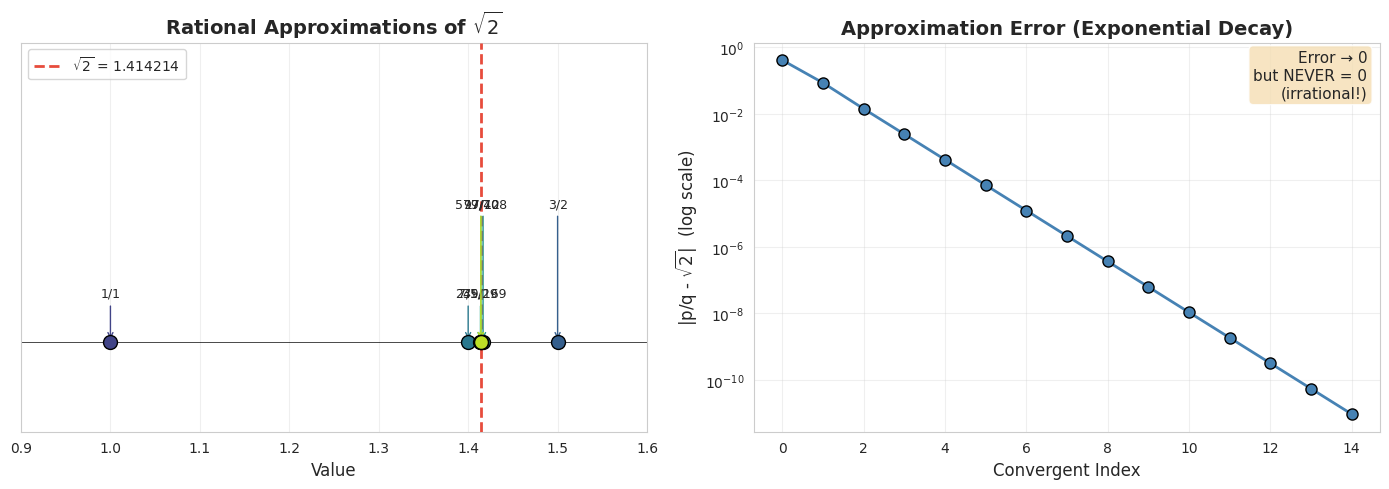
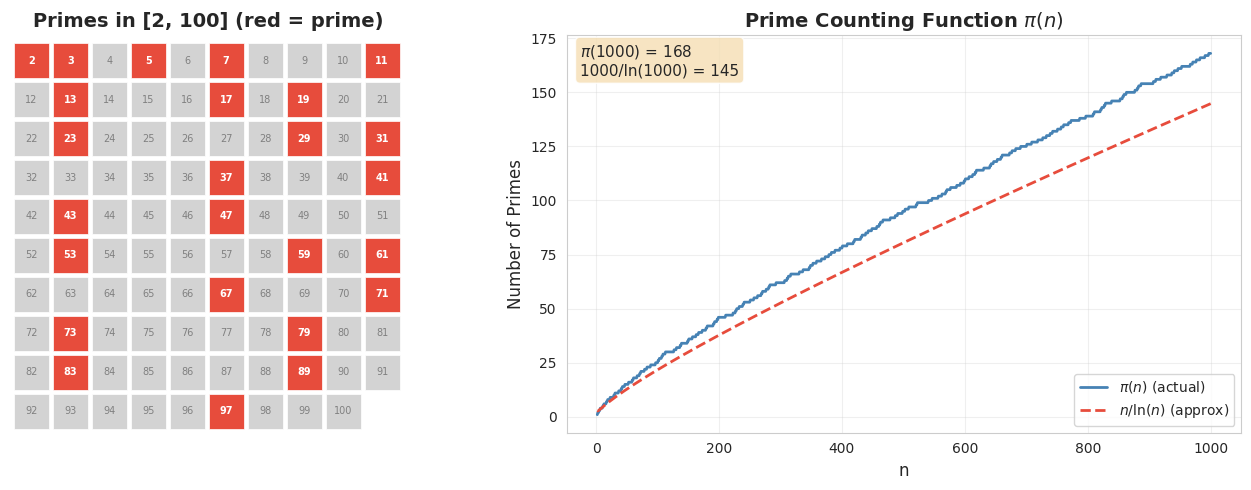
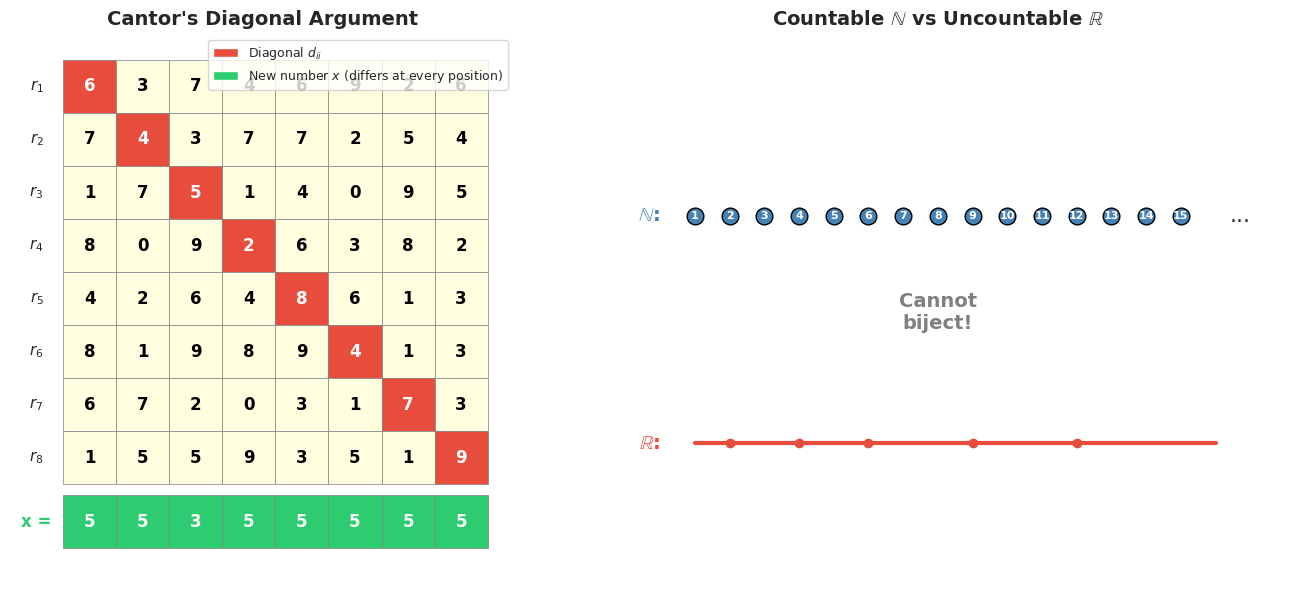
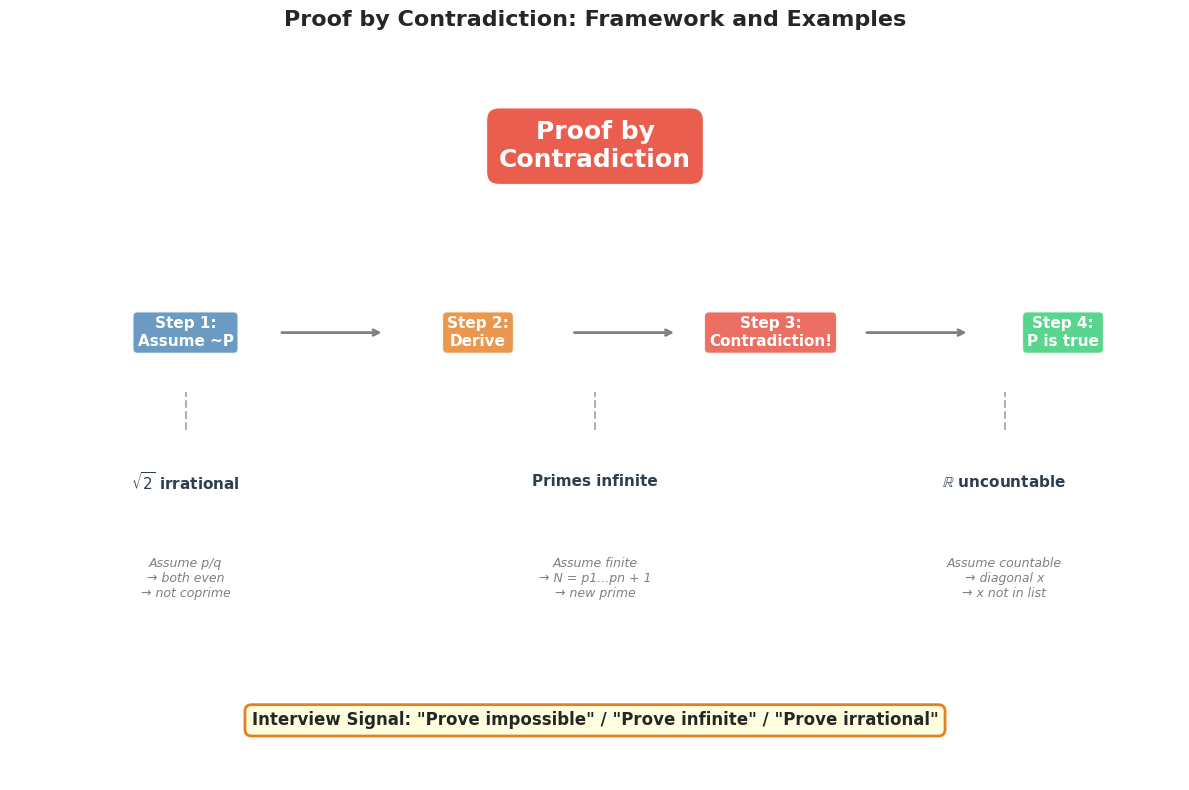

Python code for these plots, in order:
import numpy as np
import pandas as pd
import matplotlib.pyplot as plt
import matplotlib.patches as mpatches
import seaborn as sns
from scipy import stats
from fractions import Fraction
from math import gcd, isqrt

# 设置中文字体和样式
plt.rcParams['font.sans-serif'] = ['Arial Unicode MS', 'SimHei', 'DejaVu Sans']
plt.rcParams['axes.unicode_minus'] = False
sns.set_style("whitegrid")

np.random.seed(42)
print("✅ 库导入完成")

# ========== 步骤 1: 演示反证法过程 ==========
print("📊 步骤 1: 反证法演示 —— 检验所有可能的 p/q")
print("=" * 55)

print(f"  假设 √2 = p/q (互素)，则 p² = 2q²")
print(f"  对所有互素的 (p, q) 检查 p² 是否等于 2q²:")
print(f"\n  {'p':>4} {'q':>4} {'gcd':>4} {'互素':>6} {'p²':>8} {'2q²':>8} {'p²=2q²':>8} {'p/q':>12} {'(p/q)²':>12}")
print(f"  {'─'*70}")

found = False
for q in range(1, 21):
    for p in range(1, 30):
        g = gcd(p, q)
        if g == 1:  # 互素
            p2 = p * p
            twoq2 = 2 * q * q
            if abs(p2 - twoq2) <= 1:  # 接近的
                match = '✅' if p2 == twoq2 else '❌'
                ratio = p / q
                ratio_sq = ratio ** 2
                print(f"  {p:>4} {q:>4} {g:>4} {'✅':>6} {p2:>8} {twoq2:>8} {match:>8} {ratio:>12.6f} {ratio_sq:>12.6f}")
                if p2 == twoq2:
                    found = True

print(f"\n  找到 p²=2q² 的互素解? {found}")
print(f"\n💡 穷举发现：不存在互素整数 p, q 使得 p² = 2q²")
print(f"   但穷举只能检查有限范围。反证法提供了对所有整数的严格证明")

# ========== 步骤 2: 连分数逼近 √2 ==========
print("📊 步骤 2: 连分数逼近 √2 —— 永不终止")
print("=" * 55)

# √2 的连分数: [1; 2, 2, 2, ...]
# 收敛分数: 1/1, 3/2, 7/5, 17/12, 41/29, 99/70, ...

def convergents_sqrt2(n_terms):
    """计算 √2 的前 n 个连分数收敛分数"""
    # √2 = 1 + 1/(2 + 1/(2 + 1/(2 + ...)))
    p_prev, p_curr = 1, 1  # p_{-1} = 1, p_0 = 1
    q_prev, q_curr = 0, 1  # q_{-1} = 0, q_0 = 1
    results = [(p_curr, q_curr)]
    
    for i in range(1, n_terms):
        a_i = 2  # 所有后续项都是 2
        p_next = a_i * p_curr + p_prev
        q_next = a_i * q_curr + q_prev
        results.append((p_next, q_next))
        p_prev, p_curr = p_curr, p_next
        q_prev, q_curr = q_curr, q_next
    
    return results

sqrt2_true = np.sqrt(2)
convergents = convergents_sqrt2(15)

print(f"  √2 = {sqrt2_true:.15f}...")
print(f"  √2 的连分数表示: [1; 2, 2, 2, 2, ...]  (无穷循环)")
print(f"\n  {'n':>3} {'p':>8} {'q':>8} {'p/q':>18} {'误差':>18} {'p²-2q²':>10}")
print(f"  {'─'*68}")
for i, (p, q) in enumerate(convergents):
    ratio = p / q
    error = abs(ratio - sqrt2_true)
    pell = p * p - 2 * q * q
    print(f"  {i:>3} {p:>8} {q:>8} {ratio:>18.15f} {error:>18.2e} {pell:>10}")

print(f"\n💡 关键观察：")
print(f"  1. 连分数永不终止 → √2 是无理数")
print(f"  2. p²-2q² 交替为 ±1（佩尔方程），永远不等于 0")
print(f"  3. 逼近越来越好，但永远达不到精确值")

# ========== 步骤 3: 可视化 √2 的有理逼近 ==========
fig, axes = plt.subplots(1, 2, figsize=(14, 5))

# --- 左图: 数轴上的逼近 ---
ax1 = axes[0]
convergents_short = convergents[:8]
ratios = [p/q for p, q in convergents_short]
errors = [abs(r - sqrt2_true) for r in ratios]

# 数轴
ax1.axhline(y=0, color='black', linewidth=0.5)
ax1.axvline(x=sqrt2_true, color='#e74c3c', linewidth=2, linestyle='--',
            label=f'$\\sqrt{{2}}$ = {sqrt2_true:.6f}', zorder=3)

colors_conv = plt.cm.viridis(np.linspace(0.2, 0.9, len(convergents_short)))
for i, ((p, q), r) in enumerate(zip(convergents_short, ratios)):
    y_offset = (i % 2) * 0.3 + 0.15
    ax1.plot(r, 0, 'o', color=colors_conv[i], markersize=10,
             markeredgecolor='black', zorder=5)
    ax1.annotate(f'{p}/{q}', xy=(r, 0), xytext=(r, y_offset),
                 fontsize=9, ha='center',
                 arrowprops=dict(arrowstyle='->', color=colors_conv[i]))

ax1.set_xlim(0.9, 1.6)
ax1.set_ylim(-0.3, 1.0)
ax1.set_xlabel('Value', fontsize=12)
ax1.set_title('Rational Approximations of $\\sqrt{2}$', fontsize=14, fontweight='bold')
ax1.legend(fontsize=10, loc='upper left')
ax1.set_yticks([])
ax1.grid(alpha=0.3)

# --- 右图: 误差的指数衰减 ---
ax2 = axes[1]
all_errors = [abs(p/q - sqrt2_true) for p, q in convergents]
ax2.semilogy(range(len(all_errors)), all_errors, 'o-', color='steelblue',
             markersize=8, linewidth=2, markeredgecolor='black')

ax2.set_xlabel('Convergent Index', fontsize=12)
ax2.set_ylabel('|p/q - $\\sqrt{2}$|  (log scale)', fontsize=12)
ax2.set_title('Approximation Error (Exponential Decay)', fontsize=14, fontweight='bold')
ax2.grid(alpha=0.3)

# 注释框
textstr = 'Error → 0\nbut NEVER = 0\n(irrational!)'
props = dict(boxstyle='round', facecolor='wheat', alpha=0.8)
ax2.text(0.98, 0.98, textstr, transform=ax2.transAxes, fontsize=11,
         verticalalignment='top', horizontalalignment='right', bbox=props)

plt.tight_layout()
plt.show()

print(f"\n💡 图解说明：")
print(f"  左图：有理数不断逼近 √2（红色虚线），但永远无法精确命中")
print(f"  右图：误差以指数速度衰减，但始终为正 —— √2 不是任何有理数")

# ========== 步骤 4: 验证欧几里得构造 ==========
print("📊 步骤 4: 欧几里得构造验证")
print("=" * 55)

def is_prime(n):
    if n < 2:
        return False
    if n < 4:
        return True
    if n % 2 == 0 or n % 3 == 0:
        return False
    i = 5
    while i * i <= n:
        if n % i == 0 or n % (i + 2) == 0:
            return False
        i += 6
    return True

def prime_factorize(n):
    """返回 n 的素因子列表"""
    factors = []
    d = 2
    while d * d <= n:
        while n % d == 0:
            factors.append(d)
            n //= d
        d += 1
    if n > 1:
        factors.append(n)
    return factors

# 生成前 k 个素数，构造 N = p1*p2*...*pk + 1
def get_first_k_primes(k):
    primes = []
    n = 2
    while len(primes) < k:
        if is_prime(n):
            primes.append(n)
        n += 1
    return primes

print(f"  假设前 k 个素数是全部素数，构造 N = p1 × p2 × ... × pk + 1")
print(f"\n  {'k':>3} {'素数列表':>30} {'N':>12} {'N是素数?':>10} {'N的素因子':>20} {'新素数?':>10}")
print(f"  {'─'*88}")

for k in range(1, 8):
    primes = get_first_k_primes(k)
    product = 1
    for p in primes:
        product *= p
    N = product + 1
    N_is_prime = is_prime(N)
    factors = prime_factorize(N)
    new_primes = [f for f in set(factors) if f not in primes]
    
    primes_str = str(primes) if len(str(primes)) <= 28 else str(primes[:5]) + '...'
    print(f"  {k:>3} {primes_str:>30} {N:>12} {'✅' if N_is_prime else '❌':>10} {str(factors):>20} {str(new_primes):>10}")

print(f"\n💡 关键观察：")
print(f"  1. N 不一定是素数（如 k=6 时 N = 30031 = 59 × 509）")
print(f"  2. 但 N 的素因子一定不在原来的列表中")
print(f"  3. 这就产生了矛盾：假设的'全部素数'不可能是全部")

# ========== 步骤 5: 素数分布可视化 ==========
fig, axes = plt.subplots(1, 2, figsize=(14, 5))

# --- 左图: 前 100 个自然数中的素数 ---
ax1 = axes[0]
n_max = 100
numbers = list(range(2, n_max + 1))
is_p = [is_prime(n) for n in numbers]

# 网格显示
cols = 10
rows = n_max // cols
for i, (num, prime) in enumerate(zip(numbers, is_p)):
    row = i // cols
    col = i % cols
    color = '#e74c3c' if prime else 'lightgray'
    ax1.add_patch(plt.Rectangle((col, rows - row - 1), 0.9, 0.9,
                                 facecolor=color, edgecolor='white', linewidth=0.5))
    fontcolor = 'white' if prime else 'gray'
    ax1.text(col + 0.45, rows - row - 0.55, str(num), ha='center', va='center',
             fontsize=7, color=fontcolor, fontweight='bold' if prime else 'normal')

ax1.set_xlim(-0.1, cols + 0.1)
ax1.set_ylim(-0.1, rows + 0.1)
ax1.set_aspect('equal')
ax1.set_title(f'Primes in [2, {n_max}] (red = prime)', fontsize=14, fontweight='bold')
ax1.axis('off')

# --- 右图: 素数计数函数 π(n) vs n/ln(n) ---
ax2 = axes[1]
n_range = list(range(2, 1001))
pi_n = []  # 素数计数
count = 0
for n in n_range:
    if is_prime(n):
        count += 1
    pi_n.append(count)

n_arr = np.array(n_range, dtype=float)
approx = n_arr / np.log(n_arr)

ax2.plot(n_range, pi_n, '-', color='steelblue', linewidth=2, label='$\\pi(n)$ (actual)')
ax2.plot(n_range, approx, '--', color='#e74c3c', linewidth=2, label='$n / \\ln(n)$ (approx)')

ax2.set_xlabel('n', fontsize=12)
ax2.set_ylabel('Number of Primes', fontsize=12)
ax2.set_title('Prime Counting Function $\\pi(n)$', fontsize=14, fontweight='bold')
ax2.legend(fontsize=10)
ax2.grid(alpha=0.3)

# 注释
textstr = f'$\\pi(1000)$ = {pi_n[-1]}\n1000/ln(1000) = {1000/np.log(1000):.0f}'
props = dict(boxstyle='round', facecolor='wheat', alpha=0.8)
ax2.text(0.02, 0.98, textstr, transform=ax2.transAxes, fontsize=11,
         verticalalignment='top', bbox=props)

plt.tight_layout()
plt.show()

print(f"\n💡 图解说明：")
print(f"  左图：2到100中的素数（红色）。素数看似越来越稀疏，但永远不会终止")
print(f"  右图：素数计数函数 π(n) 随 n 持续增长，渐近于 n/ln(n)")
print(f"       这就是素数定理 (Prime Number Theorem)")

# ========== 步骤 6: 验证 √2 + √3 的无理性 ==========
print("📊 步骤 6: 验证 √2 + √3 的无理性")
print("=" * 55)

sqrt2_plus_sqrt3 = np.sqrt(2) + np.sqrt(3)
print(f"  √2 + √3 = {sqrt2_plus_sqrt3:.15f}")
print(f"  √2 = {np.sqrt(2):.15f}")
print(f"  √3 = {np.sqrt(3):.15f}")

# 用连分数检验
print(f"\n  反证法推导链:")
print(f"    假设 √2 + √3 = r (有理数)")
print(f"    则 √2 = (r² - 1) / (2r)")

# 用有理逼近测试
print(f"\n  用越来越好的有理逼近测试:")
print(f"  {'p/q ≈ √2+√3':>20} {'(r²-1)/(2r)':>18} {'vs √2':>18} {'误差':>15}")
print(f"  {'─'*75}")

# 使用 Fraction 进行精确有理数运算
for q in [1, 3, 7, 17, 41, 99, 239, 577]:
    # 找最接近 √2+√3 的分数 p/q
    p = round(sqrt2_plus_sqrt3 * q)
    r = Fraction(p, q)
    
    # 如果 r 是有理的，则 √2 = (r² - 1) / (2r)
    sqrt2_implied = (r * r - 1) / (2 * r)
    sqrt2_float = float(sqrt2_implied)
    error = abs(sqrt2_float - np.sqrt(2))
    
    print(f"  {str(r):>20} {str(sqrt2_implied):>18} {sqrt2_float:>18.10f} {error:>15.2e}")

print(f"\n💡 如果 √2+√3 真是某个有理数 r = p/q")
print(f"   那么 √2 = (r²-1)/(2r) 也必须是有理数")
print(f"   但 √2 是无理数 → 矛盾 → √2+√3 是无理数")

# ========== 步骤 7: 更多无理数的反证法 ==========
print("📊 步骤 7: 用反证法证明更多无理数")
print("=" * 55)

# 一般化: √p 对素数 p 是无理数
print(f"  命题: 对任何素数 p，√p 是无理数")
print(f"  证明: 假设 √p = a/b (互素)，则 p*b² = a²")
print(f"  → p | a² → p | a (因 p 是素数) → a = pk")
print(f"  → p*b² = p²k² → b² = pk² → p | b")
print(f"  → p | a 且 p | b → gcd(a,b) >= p > 1 → 矛盾!")

# 数值验证
print(f"\n  数值验证（搜索 a/b 使得 (a/b)² = p）:")
primes_test = [2, 3, 5, 7, 11, 13]
max_search = 10000

for p in primes_test:
    found = False
    for b in range(1, max_search):
        a2 = p * b * b
        a = isqrt(a2)
        if a * a == a2 and gcd(a, b) == 1:
            found = True
            break
    print(f"    √{p}: 在 b <= {max_search} 中找到互素解? {found} {'❌ (不存在!)' if not found else ''}")

# log(2) 也是无理数
print(f"\n  另一个例子: log₁₀(2) 是无理数")
print(f"    假设 log₁₀(2) = p/q, 则 10^(p/q) = 2, 即 10^p = 2^q")
print(f"    但 10^p 的末位是 0, 2^q 的末位不可能是 0 → 矛盾!")
print(f"    (更严格: 10^p = 2^p × 5^p, 而 2^q 只有因子 2, 所以 5^p | 2^q 不可能)")

# 验证 2^q 的末位
print(f"\n    验证: 2^q 的末位永远不会是 0")
last_digits = set(pow(2, q, 10) for q in range(1, 100))
print(f"    2^q mod 10 的所有可能值: {sorted(last_digits)}")
print(f"    包含 0? {0 in last_digits} → 矛盾成立 ✅")

# ========== 步骤 8: Cantor 对角线论证演示 ==========
print("📊 步骤 8: Cantor 对角线论证演示")
print("=" * 55)

def cantor_diagonal_demo(n=8, seed=42):
    """演示 Cantor 对角线构造"""
    np.random.seed(seed)
    
    # 生成 n 个随机实数的小数展开 (取前 n 位)
    digits_matrix = np.random.randint(0, 10, (n, n))
    
    print(f"  假设列表包含 (0,1) 中的所有实数:")
    print(f"  {'':>5}", end="")
    for j in range(n):
        print(f"  d{j+1:d}", end="")
    print()
    print(f"  {'─'*(5 + 4*n)}")
    
    diagonal = []
    for i in range(n):
        row_str = f"  r{i+1:d} = 0."
        for j in range(n):
            d = digits_matrix[i][j]
            if i == j:
                row_str += f"[{d}]"
                diagonal.append(d)
            else:
                row_str += f" {d} "
        print(row_str)
    
    # 构造对角线数
    new_digits = []
    for d in diagonal:
        new_d = 5 if d != 5 else 3
        new_digits.append(new_d)
    
    print(f"\n  对角线: {diagonal}")
    print(f"  构造 x: {new_digits} (每位都与对角线不同)")
    print(f"  x = 0.{''.join(map(str, new_digits))}...")
    
    print(f"\n  验证 x 不等于任何 r_i:")
    for i in range(n):
        print(f"    x vs r{i+1}: 第 {i+1} 位: x 的第 {i+1} 位 = {new_digits[i]}, "
              f"r{i+1} 的第 {i+1} 位 = {diagonal[i]} → 不同 ✅")
    
    return digits_matrix, new_digits

matrix, new_x = cantor_diagonal_demo(8)

print(f"\n💡 无论列表怎么排列，对角线构造总能产生一个不在列表中的数")
print(f"   这意味着 (0,1) 中的实数无法被自然数'完全编号'")
print(f"   即实数比自然数'多得多'（不可数 vs 可数）")

# ========== 步骤 9: 对角线论证可视化 ==========
fig, axes = plt.subplots(1, 2, figsize=(14, 6))

# --- 左图: 对角线矩阵 ---
ax1 = axes[0]
n_vis = 8

# 画网格
for i in range(n_vis):
    for j in range(n_vis):
        d = matrix[i][j]
        if i == j:  # 对角线
            color = '#e74c3c'
            fontcolor = 'white'
        else:
            color = 'lightyellow'
            fontcolor = 'black'
        
        ax1.add_patch(plt.Rectangle((j, n_vis - i - 1), 1, 1,
                                     facecolor=color, edgecolor='gray', linewidth=0.5))
        ax1.text(j + 0.5, n_vis - i - 0.5, str(d),
                 ha='center', va='center', fontsize=12,
                 fontweight='bold', color=fontcolor)

# 新数 x 在底部
for j in range(n_vis):
    ax1.add_patch(plt.Rectangle((j, -1.2), 1, 1,
                                 facecolor='#2ecc71', edgecolor='gray', linewidth=0.5))
    ax1.text(j + 0.5, -0.7, str(new_x[j]),
             ha='center', va='center', fontsize=12,
             fontweight='bold', color='white')

ax1.text(-0.5, -0.7, 'x =', ha='center', va='center', fontsize=12, fontweight='bold',
         color='#2ecc71')

# 行标签
for i in range(n_vis):
    ax1.text(-0.5, n_vis - i - 0.5, f'$r_{i+1}$', ha='center', va='center', fontsize=11)

ax1.set_xlim(-1, n_vis + 0.5)
ax1.set_ylim(-1.8, n_vis + 0.5)
ax1.set_aspect('equal')
ax1.set_title("Cantor's Diagonal Argument", fontsize=14, fontweight='bold')
ax1.axis('off')

# 图例
legend_patches = [
    mpatches.Patch(facecolor='#e74c3c', label='Diagonal $d_{ii}$'),
    mpatches.Patch(facecolor='#2ecc71', label='New number $x$ (differs at every position)'),
]
ax1.legend(handles=legend_patches, loc='upper right', fontsize=9)

# --- 右图: 可数 vs 不可数集合 ---
ax2 = axes[1]

# 自然数 (可数)
n_nums = 15
for i in range(n_nums):
    ax2.plot(i * 0.5, 0.8, 'o', color='steelblue', markersize=12,
             markeredgecolor='black')
    ax2.text(i * 0.5, 0.8, str(i+1), ha='center', va='center',
             fontsize=8, color='white', fontweight='bold')

ax2.text(-0.5, 0.8, '$\\mathbb{N}$:', ha='right', va='center', fontsize=14,
         fontweight='bold', color='steelblue')
ax2.text(n_nums * 0.5 + 0.2, 0.8, '...', ha='left', va='center', fontsize=16)

# 实数 (不可数)
x_line = np.linspace(0, n_nums * 0.5, 500)
ax2.plot(x_line, [0.3] * len(x_line), '-', color='#e74c3c', linewidth=3)
ax2.text(-0.5, 0.3, '$\\mathbb{R}$:', ha='right', va='center', fontsize=14,
         fontweight='bold', color='#e74c3c')

# 标注一些实数
for val, label in [(0.5, '0.5'), (1.5, '$\\sqrt{2}$'), (2.5, '$\\pi/4$'),
                    (4.0, '$e/3$'), (5.5, '$1/\\sqrt{3}$')]:
    ax2.plot(val, 0.3, 'o', color='#e74c3c', markersize=6, zorder=5)

# 箭头表示"无法一一对应"
ax2.annotate('Cannot\nbiject!', xy=(3.5, 0.55), fontsize=14,
             ha='center', fontweight='bold', color='gray')

ax2.set_xlim(-1.5, n_nums * 0.5 + 1)
ax2.set_ylim(0, 1.2)
ax2.set_title('Countable $\\mathbb{N}$ vs Uncountable $\\mathbb{R}$',
              fontsize=14, fontweight='bold')
ax2.axis('off')

plt.tight_layout()
plt.show()

print(f"\n💡 图解说明：")
print(f"  左图：对角线上的数字（红色）构成 x 的'反面'（绿色），保证 x 不在列表中")
print(f"  右图：自然数是离散的点，实数是连续的线")
print(f"       Cantor 证明了即使自然数有无穷多个，也不够给实数编号")

# ========== 步骤 10: 对角线论证的健壮性测试 ==========
print("📊 步骤 10: 对角线论证的健壮性")
print("=" * 55)

def diagonal_argument(n, seed):
    """对 n 个数字执行 Cantor 对角线，返回构造的新数是否不同于所有行"""
    np.random.seed(seed)
    matrix = np.random.randint(0, 10, (n, n))
    diagonal = [matrix[i][i] for i in range(n)]
    new_number = [5 if d != 5 else 3 for d in diagonal]
    
    # 检查新数是否与每一行都不同 (至少在对角线位置不同)
    all_different = True
    for i in range(n):
        if new_number[i] == matrix[i][i]:
            all_different = False
            break
    
    return all_different

# 不同大小和随机种子测试
print(f"  测试对角线构造在不同条件下是否总能产生新数:")
print(f"  {'矩阵大小':>10} {'随机种子':>10} {'构造的数与所有行不同?':>25}")
print(f"  {'─'*48}")

all_pass = True
for n_test in [5, 10, 20, 50, 100]:
    for seed in [0, 42, 123, 999, 2024]:
        result = diagonal_argument(n_test, seed)
        if not result:
            all_pass = False
        if seed == 42:  # 只打印部分
            print(f"  {n_test:>10} {seed:>10} {'✅' if result else '❌':>25}")

print(f"\n  所有 {5 * 5} 个测试都通过? {all_pass} ✅")
print(f"\n💡 对角线构造的核心: 新数的第 i 位与 r_i 的第 i 位不同")
print(f"   这保证了 x ≠ r_i 对所有 i 成立 —— 与矩阵大小和内容无关")

# ========== 步骤 11: 反证法 vs 直接证明决策流程 ==========
print("📊 步骤 11: 证明方法选择指南")
print("=" * 55)

examples = [
    ("1+2+...+n = n(n+1)/2", "直接 (归纳法)", "递推关系清晰"),
    ("√2 是无理数", "反证法", "直接证明'不是有理数'很难"),
    ("素数有无穷多个", "反证法", "无法直接构造所有素数"),
    ("√2 + √3 是无理数", "反证法", "归结为已知无理数"),
    ("实数不可数", "反证法 (对角线)", "否定性命题"),
    ("n! > 2^n (n≥4)", "直接 (归纳法)", "递推关系清晰"),
    ("有理数可数", "直接 (构造)", "显式构造对应关系"),
    ("log₁₀(2) 是无理数", "反证法", "假设有理推出矛盾"),
]

print(f"  {'命题':>28} {'推荐方法':>15} {'原因':>25}")
print(f"  {'─'*72}")
for prop, method, reason in examples:
    print(f"  {prop:>28} {method:>15} {reason:>25}")

print(f"\n💡 判断标准:")
print(f"  → 涉及'不存在/不可能/无穷' → 优先考虑反证法")
print(f"  → 有递推结构 → 优先考虑归纳法")
print(f"  → 需要显式构造 → 直接构造法")

# ========== 步骤 12: 综合可视化 —— 反证法思维导图 ==========
fig, ax = plt.subplots(figsize=(12, 8))

# 中心节点
ax.text(0.5, 0.85, 'Proof by\nContradiction', ha='center', va='center',
        fontsize=18, fontweight='bold', color='white',
        bbox=dict(boxstyle='round,pad=0.5', facecolor='#e74c3c', alpha=0.9))

# 步骤流程
steps = [
    (0.15, 0.6, 'Step 1:\nAssume ~P', 'steelblue'),
    (0.4, 0.6, 'Step 2:\nDerive', '#e67e22'),
    (0.65, 0.6, 'Step 3:\nContradiction!', '#e74c3c'),
    (0.9, 0.6, 'Step 4:\nP is true', '#2ecc71'),
]

for x, y, label, color in steps:
    ax.text(x, y, label, ha='center', va='center', fontsize=11, fontweight='bold',
            color='white',
            bbox=dict(boxstyle='round,pad=0.3', facecolor=color, alpha=0.8))

# 箭头
for i in range(3):
    ax.annotate('', xy=(steps[i+1][0] - 0.08, steps[i+1][1]),
                xytext=(steps[i][0] + 0.08, steps[i][1]),
                arrowprops=dict(arrowstyle='->', lw=2, color='gray'))

# 经典例子
examples_vis = [
    (0.15, 0.35, '$\\sqrt{2}$ irrational', 'Assume p/q\n→ both even\n→ not coprime'),
    (0.5, 0.35, 'Primes infinite', 'Assume finite\n→ N = p1...pn + 1\n→ new prime'),
    (0.85, 0.35, '$\\mathbb{R}$ uncountable', 'Assume countable\n→ diagonal x\n→ x not in list'),
]

for x, y, title, detail in examples_vis:
    ax.text(x, y + 0.05, title, ha='center', va='center', fontsize=11,
            fontweight='bold', color='#2c3e50')
    ax.text(x, y - 0.08, detail, ha='center', va='center', fontsize=9,
            color='gray', style='italic')
    ax.plot([x, x], [y + 0.12, 0.52], 'k--', alpha=0.3)

# 底部: 面试应用
ax.text(0.5, 0.08, 'Interview Signal: "Prove impossible" / "Prove infinite" / "Prove irrational"',
        ha='center', va='center', fontsize=12, fontweight='bold',
        bbox=dict(boxstyle='round,pad=0.4', facecolor='lightyellow',
                  edgecolor='#e67e22', linewidth=2))

ax.set_xlim(0, 1)
ax.set_ylim(0, 1)
ax.set_title('Proof by Contradiction: Framework and Examples', fontsize=16, fontweight='bold')
ax.axis('off')

plt.tight_layout()
plt.show()

print(f"\n💡 图解说明：")
print(f"  反证法四步流程：假设 → 推导 → 矛盾 → 结论")
print(f"  三个经典例子展示了不同类型的矛盾")
print(f"  面试中看到'证明不可能/无穷/无理'就考虑反证法")

# ========== 步骤 13: 综合总结报告 ==========
print("=" * 60)
print("📋 反证法面试技巧总结")
print("=" * 60)

print(f"\n🎯 核心思路: 假设命题不成立 → 推导出矛盾 → 命题成立")

print(f"\n📊 经典证明汇总:")
proofs = [
    ("√2 是无理数", "假设 p/q 互素", "p, q 都是偶数", "与互素矛盾"),
    ("素数无穷多", "假设只有有限个", "N = p1...pn + 1 有新素因子", "与'全部素数'矛盾"),
    ("√2+√3 无理", "假设为有理数 r", "√2 = (r²-1)/(2r) 为有理数", "与 √2 无理矛盾"),
    ("实数不可数", "假设可列出", "对角线构造新数 x", "x 不在列表中"),
]

print(f"  {'命题':>16} {'假设':>16} {'推导':>25} {'矛盾':>20}")
print(f"  {'─'*80}")
for prop, assume, derive, contra in proofs:
    print(f"  {prop:>16} {assume:>16} {derive:>25} {contra:>20}")

print(f"\n🎯 面试策略:")
print(f"  1. 看到'证明不存在/不可能/无穷' → 考虑反证法")
print(f"  2. 明确说出'假设...的反面'")
print(f"  3. 仔细推导，直到产生明确的矛盾")
print(f"  4. 总结: '假设不成立，原命题得证'")
print(f"  5. 可选: 用 Python 模拟加强说服力")

print("\n" + "=" * 60)
